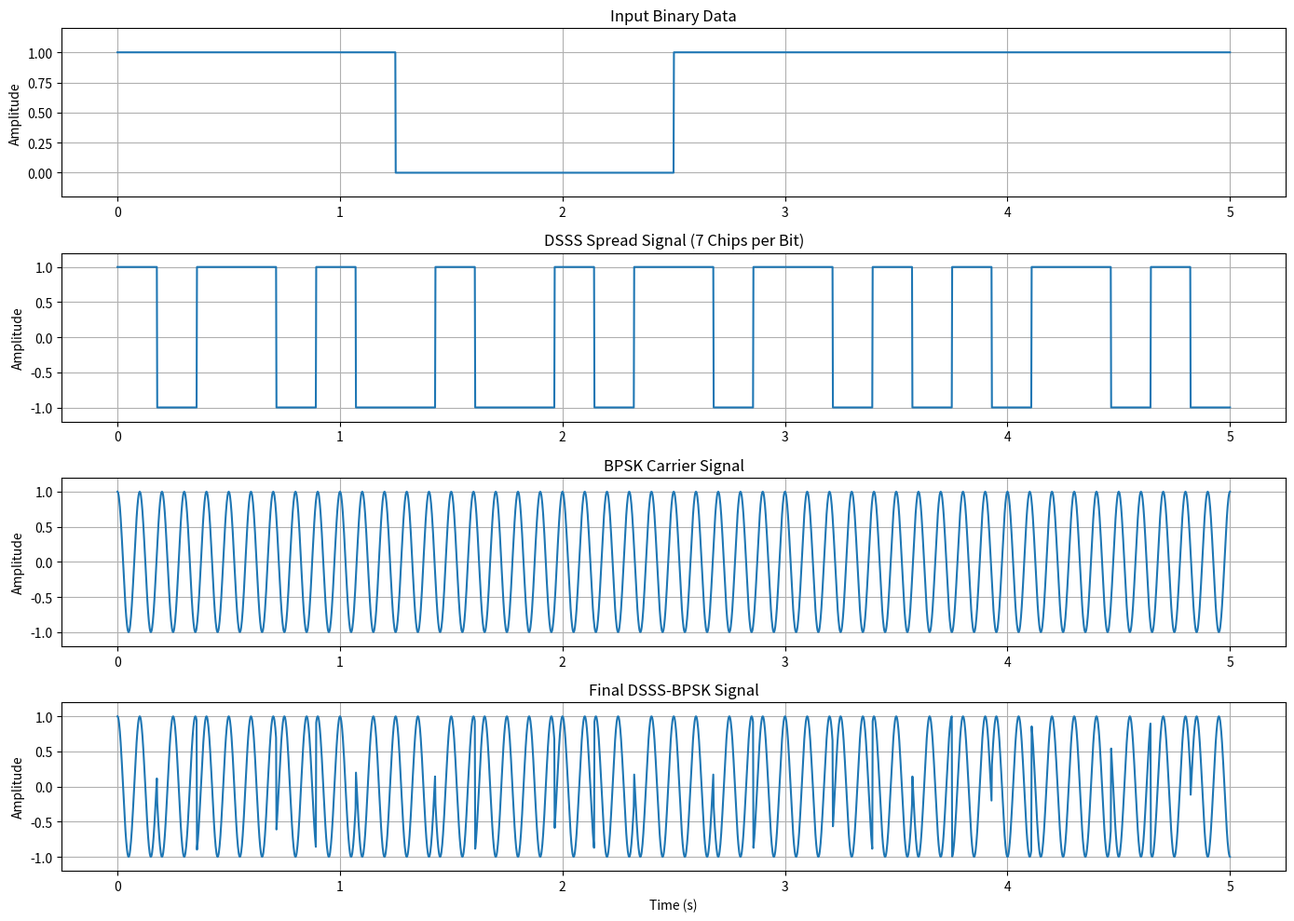

Write Python code to recreate this figure.
import numpy as np
import matplotlib.pyplot as plt

# 1. Input data
data = np.array([1, 0, 1, 1])

# 2. 7-chip PN code
pn = np.array([1, 0, 1, 1, 0, 1, 0])
pn = 2 * pn - 1          # 0 -> -1, 1 -> +1

# 3. BPSK mapping
bpsk = 2 * data - 1      # 1 -> +1, 0 -> -1

# 4. DSSS spreading
spread = np.concatenate([bit * pn for bit in bpsk])

print("Input Data :", data)
print("PN Code    :", pn)
print("BPSK Data  :", bpsk)
print("Total Chips:", len(spread))


# 5. Create smooth signal
samples = 100
spread_wave = np.repeat(spread, samples)

# 6. Time
t = np.linspace(0, 5, len(spread_wave))

# 7. Low-frequency carrier
fc = 10
carrier = np.cos(2 * np.pi * fc * t)

# 8. Final DSSS-BPSK signal
final_signal = spread_wave * carrier

# 9. Input data waveform
data_wave = np.repeat(data, 7 * samples)


# =========================
# 10. Plot
# =========================

plt.figure(figsize=(14, 10))

# Input data
plt.subplot(4, 1, 1)
plt.plot(t, data_wave)
plt.title("Input Binary Data")
plt.ylabel("Amplitude")
plt.ylim(-0.2, 1.2)
plt.grid()

# DSSS spread signal
plt.subplot(4, 1, 2)
plt.plot(t, spread_wave)
plt.title("DSSS Spread Signal (7 Chips per Bit)")
plt.ylabel("Amplitude")
plt.ylim(-1.2, 1.2)
plt.grid()

# Carrier
plt.subplot(4, 1, 3)
plt.plot(t, carrier)
plt.title("BPSK Carrier Signal")
plt.ylabel("Amplitude")
plt.ylim(-1.2, 1.2)
plt.grid()

# Final DSSS-BPSK
plt.subplot(4, 1, 4)
plt.plot(t, final_signal)
plt.title("Final DSSS-BPSK Signal")
plt.xlabel("Time (s)")
plt.ylabel("Amplitude")
plt.ylim(-1.2, 1.2)
plt.grid()

plt.tight_layout()
plt.show()
